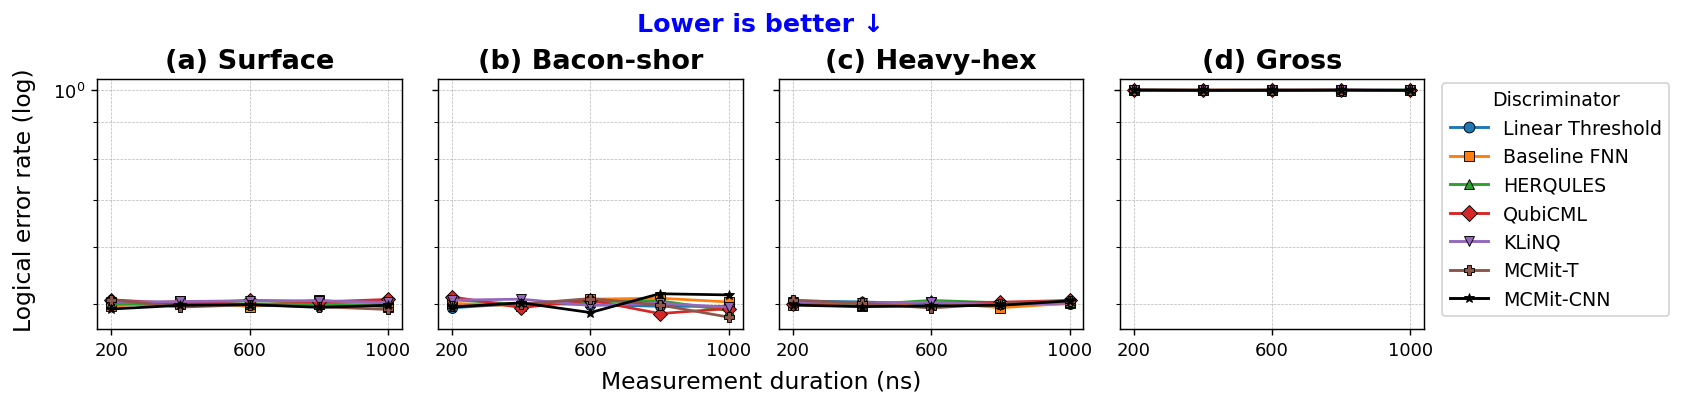

Data behind this chart, as committed beside it:
code, distance, discriminator, readout_ns, decoder, measure_error, num_shots, logical_error_rate, seconds
bacon, 12, Baseline FNN, 200, bposd, 0.2005, 5000, 0.5006, 557
bacon, 12, Baseline FNN, 400, bposd, 0.07366, 5000, 0.4964, 522.2
bacon, 12, Baseline FNN, 600, bposd, 0.05231, 5000, 0.5074, 453.7
bacon, 12, Baseline FNN, 800, bposd, 0.04688, 5000, 0.509, 532.8
bacon, 12, Baseline FNN, 1000, bposd, 0.04525, 5000, 0.5028, 586.5
bacon, 12, HERQULES, 200, bposd, 0.2405, 5000, 0.5066, 374.8
bacon, 12, HERQULES, 400, bposd, 0.08337, 5000, 0.4986, 573
bacon, 12, HERQULES, 600, bposd, 0.05684, 5000, 0.503, 629
bacon, 12, HERQULES, 800, bposd, 0.05106, 5000, 0.5048, 555.9
bacon, 12, HERQULES, 1000, bposd, 0.04879, 5000, 0.4888, 520.8
bacon, 12, KLiNQ, 200, bposd, 0.2014, 5000, 0.5058, 441.2
bacon, 12, KLiNQ, 400, bposd, 0.07573, 5000, 0.5074, 599
bacon, 12, KLiNQ, 600, bposd, 0.05743, 5000, 0.497, 504.2
bacon, 12, KLiNQ, 800, bposd, 0.05402, 5000, 0.5008, 556.2
bacon, 12, KLiNQ, 1000, bposd, 0.05447, 5000, 0.4942, 489.1
bacon, 12, Linear Threshold, 200, bposd, 0.2328, 5000, 0.4932, 564.7
bacon, 12, Linear Threshold, 400, bposd, 0.0876, 5000, 0.5006, 618.6
bacon, 12, Linear Threshold, 600, bposd, 0.06207, 5000, 0.4986, 501.8
bacon, 12, Linear Threshold, 800, bposd, 0.05946, 5000, 0.4958, 459.2
bacon, 12, Linear Threshold, 1000, bposd, 0.06168, 5000, 0.4956, 523.6
bacon, 12, MCMit-CNN, 200, bposd, 0.2034, 5000, 0.4946, 458.6
bacon, 12, MCMit-CNN, 400, bposd, 0.07895, 5000, 0.5014, 472.4
bacon, 12, MCMit-CNN, 600, bposd, 0.05059, 5000, 0.4858, 494.8
bacon, 12, MCMit-CNN, 800, bposd, 0.04508, 5000, 0.5164, 488.6
bacon, 12, MCMit-CNN, 1000, bposd, 0.04284, 5000, 0.5144, 467.9
bacon, 12, MCMit-T, 200, bposd, 0.2003, 5000, 0.4956, 515
bacon, 12, MCMit-T, 400, bposd, 0.07234, 5000, 0.4994, 554.3
bacon, 12, MCMit-T, 600, bposd, 0.05059, 5000, 0.5084, 527.3
bacon, 12, MCMit-T, 800, bposd, 0.04458, 5000, 0.498, 446.1
bacon, 12, MCMit-T, 1000, bposd, 0.04339, 5000, 0.4786, 494
bacon, 12, QubiCML, 200, bposd, 0.2337, 5000, 0.5112, 431.5
bacon, 12, QubiCML, 400, bposd, 0.0866, 5000, 0.4936, 549.4
bacon, 12, QubiCML, 600, bposd, 0.06126, 5000, 0.5058, 578.1
bacon, 12, QubiCML, 800, bposd, 0.05867, 5000, 0.4842, 495.7
bacon, 12, QubiCML, 1000, bposd, 0.06139, 5000, 0.4922, 568.2
hh, 12, Baseline FNN, 200, mwpm, 0.2005, 20000, 0.4986, 52.44
hh, 12, Baseline FNN, 400, mwpm, 0.07366, 20000, 0.4958, 24.11
hh, 12, Baseline FNN, 600, mwpm, 0.05231, 20000, 0.503, 37.03
hh, 12, Baseline FNN, 800, mwpm, 0.04688, 20000, 0.4934, 35.76
hh, 12, Baseline FNN, 1000, mwpm, 0.04525, 20000, 0.5006, 35.88
hh, 12, HERQULES, 200, mwpm, 0.2405, 20000, 0.5049, 55.88
hh, 12, HERQULES, 400, mwpm, 0.08337, 20000, 0.4982, 40.26
hh, 12, HERQULES, 600, mwpm, 0.05684, 20000, 0.5054, 38.1
hh, 12, HERQULES, 800, mwpm, 0.05106, 20000, 0.5014, 37.45
hh, 12, HERQULES, 1000, mwpm, 0.04879, 20000, 0.5034, 35.2
hh, 12, KLiNQ, 200, mwpm, 0.2014, 20000, 0.503, 44.85
hh, 12, KLiNQ, 400, mwpm, 0.07573, 20000, 0.501, 37.28
hh, 12, KLiNQ, 600, mwpm, 0.05743, 20000, 0.5024, 38.72
hh, 12, KLiNQ, 800, mwpm, 0.05402, 20000, 0.4986, 38.26
hh, 12, KLiNQ, 1000, mwpm, 0.05447, 20000, 0.5007, 37.17
hh, 12, Linear Threshold, 200, mwpm, 0.2328, 20000, 0.5047, 52.9
hh, 12, Linear Threshold, 400, mwpm, 0.0876, 20000, 0.503, 40.35
hh, 12, Linear Threshold, 600, mwpm, 0.06207, 20000, 0.4991, 37.24
hh, 12, Linear Threshold, 800, mwpm, 0.05946, 20000, 0.4977, 38.45
hh, 12, Linear Threshold, 1000, mwpm, 0.06168, 20000, 0.4999, 38.81
hh, 12, MCMit-CNN, 200, mwpm, 0.2034, 20000, 0.4976, 34.66
hh, 12, MCMit-CNN, 400, mwpm, 0.07895, 20000, 0.4953, 32.58
hh, 12, MCMit-CNN, 600, mwpm, 0.05059, 20000, 0.4963, 22.47
hh, 12, MCMit-CNN, 800, mwpm, 0.04508, 20000, 0.4974, 28.55
hh, 12, MCMit-CNN, 1000, mwpm, 0.04284, 20000, 0.5046, 32.69
... 45 more rows
